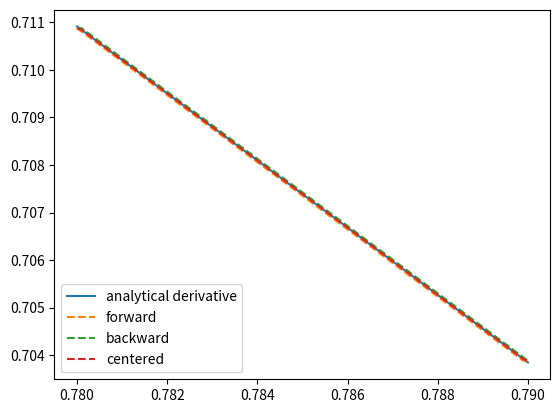

Recreate this plot in Python. (Note: this script raises an exception after producing the figure.)
import numpy as np
import matplotlib.pyplot as plt
import time
'''
These are the brainless way to calculate numerical derivatives. They
work well for very smooth data. they are surprisingly fast even up to
10000 points in the vector.
'''
x = np.linspace(0.78, 0.79, 100) # 100 points between 0.78 and 0.79
y = np.sin(x)
dy_analytical = np.cos(x)
'''
let us use a forward difference method:
that works up until the last point, where there is not
a forward difference to use. there, we use a backward difference.
'''
tf1 = time.time()
dyf = [0.0]*len(x)
for i in range(len(y)-1):
    dyf[i] = (y[i+1] - y[i])/(x[i+1]-x[i])
# set last element by backwards difference
dyf[-1] = (y[-1] - y[-2])/(x[-1] - x[-2])
print(' Forward difference took {0:1.1f} seconds'.format(time.time() - tf1))
# and now a backwards difference
tb1 = time.time()
dyb = [0.0]*len(x)
# set first element by forward difference
dyb[0] = (y[0] - y[1])/(x[0] - x[1])
for i in range(1,len(y)):
    dyb[i] = (y[i] - y[i-1])/(x[i]-x[i-1])
print(' Backward difference took {0:1.1f} seconds'.format(time.time() - tb1))
# and now, a centered formula
tc1 = time.time()
dyc = [0.0]*len(x)
dyc[0] = (y[0] - y[1])/(x[0] - x[1])
for i in range(1,len(y)-1):
    dyc[i] = (y[i+1] - y[i-1])/(x[i+1]-x[i-1])
dyc[-1] = (y[-1] - y[-2])/(x[-1] - x[-2])
print(' Centered difference took {0:1.1f} seconds'.format(time.time() - tc1))
# the centered formula is the most accurate formula here
plt.plot(x,dy_analytical, label='analytical derivative')
plt.plot(x,dyf,'--', label='forward')
plt.plot(x,dyb,'--', label='backward')
plt.plot(x,dyc,'--', label='centered')
plt.legend(loc='lower left')
plt.savefig('images/simple-diffs.png')